The GitHub repository satwikug25/AML_Proj contains a labelled image folder "medicine_boxes_split" with 20 categories: acetaminophen, albuterol, amlodipine, amoxicillin, aspirin, atorvastatin, azithromycin, cetirizine, clopidogrel, furosemide, ibuprofen, levothyroxine, lisinopril, loratadine, losartan, metformin, naproxen, omeprazole, pantoprazole, simvastatin. Examples follow, each with its label.

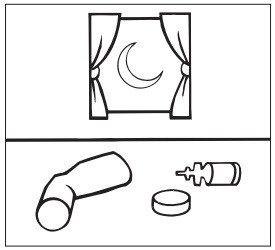
Label: aspirin

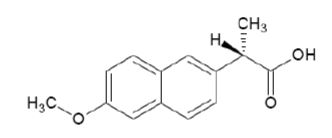
Label: naproxen

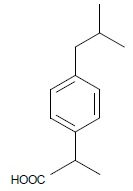
Label: ibuprofen

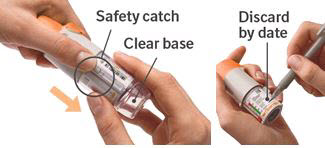
Label: albuterol

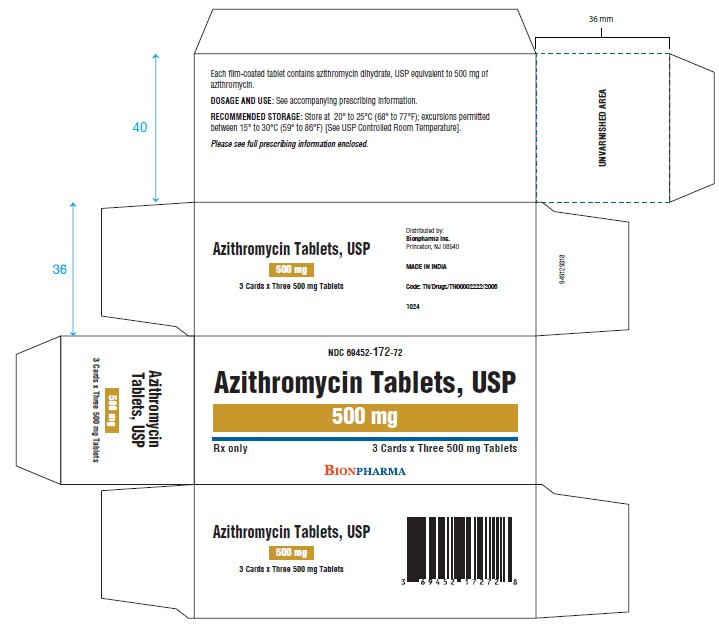
Label: azithromycin

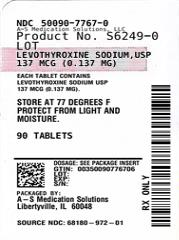
Label: levothyroxine
